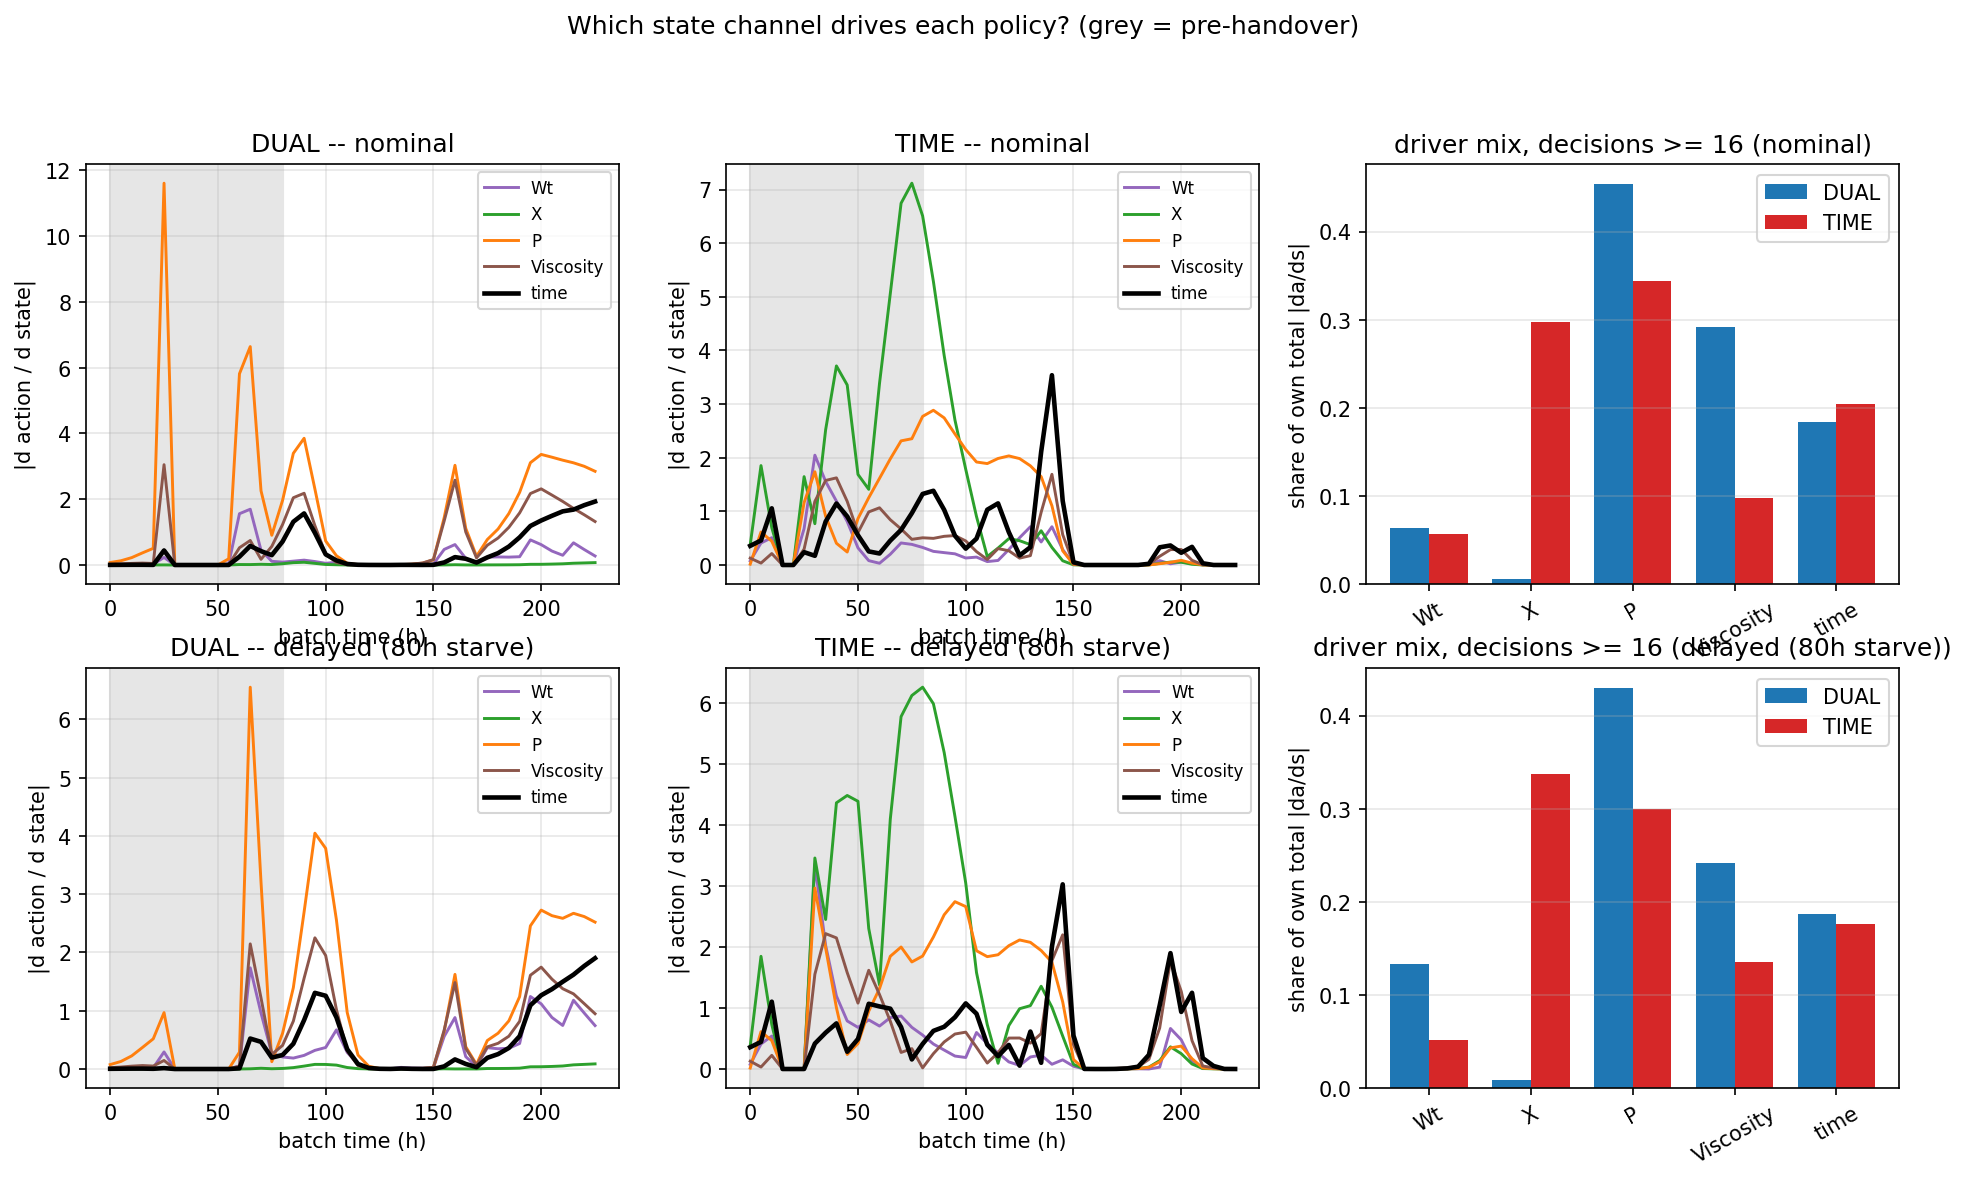

The file beside this chart, header and first rows:
condition, policy, decision, hours, dA_dWt, dA_dX, dA_dP, dA_dViscosity, dA_dtime
nominal, dual, 0, 0, -0.001675, 0.001424, 0.07558, 0.02234, 0.003552
nominal, dual, 1, 5, -0.003175, 0.001903, 0.1295, 0.03395, 0.004936
nominal, dual, 2, 10, -0.006477, 0.002281, 0.2247, 0.04894, 0.006247
nominal, dual, 3, 15, -0.01385, 0.002109, 0.369, 0.05904, 0.00645
nominal, dual, 4, 20, -0.02583, 0.001538, 0.5066, 0.04711, 0.003625
nominal, dual, 5, 25, -0.2302, 0.002754, -11.61, -3.05, 0.4428
nominal, dual, 6, 30, 6.551102497698297e-05, -8.685966029764451e-07, 5.0301770215810386e-05, -9.295220498028992e-05, -1.498403670308067e-05
nominal, dual, 7, 35, 9.327075223275464e-08, -2.3888391265103316e-10, -3.5922623486950316e-07, -1.6848525907775509e-07, -5.563073612879772e-08
nominal, dual, 8, 40, 3.119726699196687e-12, 3.053113317719178e-14, -7.133182933216625e-13, -1.4044321261508218e-12, -1.298960938811432e-12
nominal, dual, 9, 45, 8.504835724565389e-10, 1.4380163726457327e-11, 4.458444724519946e-09, 4.0852043969863437e-10, -2.0695112290525212e-10
nominal, dual, 10, 50, 8.850468750098982e-05, 1.859642459467457e-06, 0.0006446, 9.81764990748424e-05, -1.1796763857430105e-05
nominal, dual, 11, 55, 0.03671, 0.0006062, 0.1889, 0.00444, 0.001516
nominal, dual, 12, 60, 1.56, 0.01433, 5.816, -0.5253, 0.2536
nominal, dual, 13, 65, 1.696, -0.01305, 6.641, -0.7457, 0.5803
nominal, dual, 14, 70, 0.4491, -0.0218, 2.256, 0.1726, 0.4217
nominal, dual, 15, 75, 0.112, -0.01468, 0.9038, 0.5663, 0.2994
nominal, dual, 16, 80, 0.0879, -0.03872, 1.967, 1.23, 0.7122
nominal, dual, 17, 85, 0.117, -0.07122, 3.396, 2.046, 1.315
nominal, dual, 18, 90, 0.148, -0.08301, 3.854, 2.181, 1.569
nominal, dual, 19, 95, 0.1052, -0.04986, 2.311, 1.198, 0.9776
nominal, dual, 20, 100, 0.05168, -0.01595, 0.7306, 0.3304, 0.3231
nominal, dual, 21, 105, 0.08429, -0.007887, 0.2816, 0.07717, 0.14
nominal, dual, 22, 110, 0.02054, -0.001585, 0.05413, 0.01002, 0.03077
nominal, dual, 23, 115, 0.005075, -0.0003207, 0.009558, 0.0003956, 0.006994
nominal, dual, 24, 120, 0.001593, -8.23518306908299e-05, 0.001678, -0.0006632, 0.002081
nominal, dual, 25, 125, 0.0007495, -3.119904726789355e-05, 5.4048128506067835e-05, -0.0008817, 0.0009757
nominal, dual, 26, 130, 0.0007289, -2.0364088140767383e-05, -0.0008912, -0.001647, 0.000857
nominal, dual, 27, 135, 0.01027, -0.0001308, -0.01035, -0.01444, 0.004243
nominal, dual, 28, 140, 0.01198, -6.732270264042656e-05, -0.02285, -0.02688, 0.003682
nominal, dual, 29, 145, 0.01697, 6.008183968952968e-05, -0.05664, -0.06178, 0.002229
nominal, dual, 30, 150, 0.03115, 0.0004348, -0.1581, -0.1643, -0.005313
nominal, dual, 31, 155, 0.4742, 0.001939, -1.443, -1.342, -0.07772
nominal, dual, 32, 160, 0.6215, 0.00843, -3.031, -2.579, -0.2398
nominal, dual, 33, 165, 0.2015, 0.002224, -1.114, -1.006, -0.1893
nominal, dual, 34, 170, 0.0374, -0.0003101, -0.2653, -0.2161, -0.07482
nominal, dual, 35, 175, 0.2409, -0.003573, -0.7737, -0.6008, -0.2308
nominal, dual, 36, 180, 0.2457, -0.004407, -1.095, -0.8207, -0.3611
nominal, dual, 37, 185, 0.2399, -0.005746, -1.565, -1.145, -0.5606
nominal, dual, 38, 190, 0.2517, -0.008479, -2.208, -1.584, -0.8412
nominal, dual, 39, 195, 0.7633, -0.02079, -3.111, -2.173, -1.187
nominal, dual, 40, 200, 0.6194, -0.0214, -3.363, -2.315, -1.353
nominal, dual, 41, 205, 0.424, -0.02801, -3.278, -2.126, -1.496
nominal, dual, 42, 210, 0.2958, -0.03676, -3.187, -1.933, -1.632
nominal, dual, 43, 215, 0.6749, -0.05397, -3.107, -1.721, -1.684
nominal, dual, 44, 220, 0.4696, -0.06313, -3.001, -1.526, -1.82
nominal, dual, 45, 225, 0.2741, -0.07276, -2.849, -1.322, -1.929
nominal, time, 0, 0, -0.07563, 0.3774, 0.01568, -0.1281, -0.3569
nominal, time, 1, 5, 0.4102, 1.853, 0.6153, 0.03558, 0.4574
nominal, time, 2, 10, 0.5092, 0.6958, 0.4432, 0.2138, 1.057
nominal, time, 3, 15, 2.530624628738207e-05, 2.366638809925268e-06, 1.1861938237212034e-05, 4.587518684373566e-06, 6.033148043926845e-05
nominal, time, 4, 20, 5.764166061128501e-07, -4.979302331564735e-07, 2.790857545065248e-07, -5.0894197189954536e-08, 7.743273022775548e-07
nominal, time, 5, 25, 0.678, -1.647, -1.164, -0.2962, 0.2394
nominal, time, 6, 30, 2.047, -0.77, -1.739, -1.186, -0.1719
nominal, time, 7, 35, 1.556, 2.523, -0.9084, -1.576, -0.8097
nominal, time, 8, 40, 1.19, 3.711, -0.4055, -1.625, -1.147
nominal, time, 9, 45, 0.8116, 3.357, 0.2422, -1.187, -0.9056
nominal, time, 10, 50, 0.3198, 1.689, 0.8656, -0.6034, -0.5549
nominal, time, 11, 55, 0.08122, -1.411, 1.255, -0.9897, -0.2533
nominal, time, 12, 60, 0.03246, -3.388, 1.616, -1.067, 0.2146
nominal, time, 13, 65, -0.2008, -5.061, 1.979, -0.8437, 0.455
... 124 more rows
